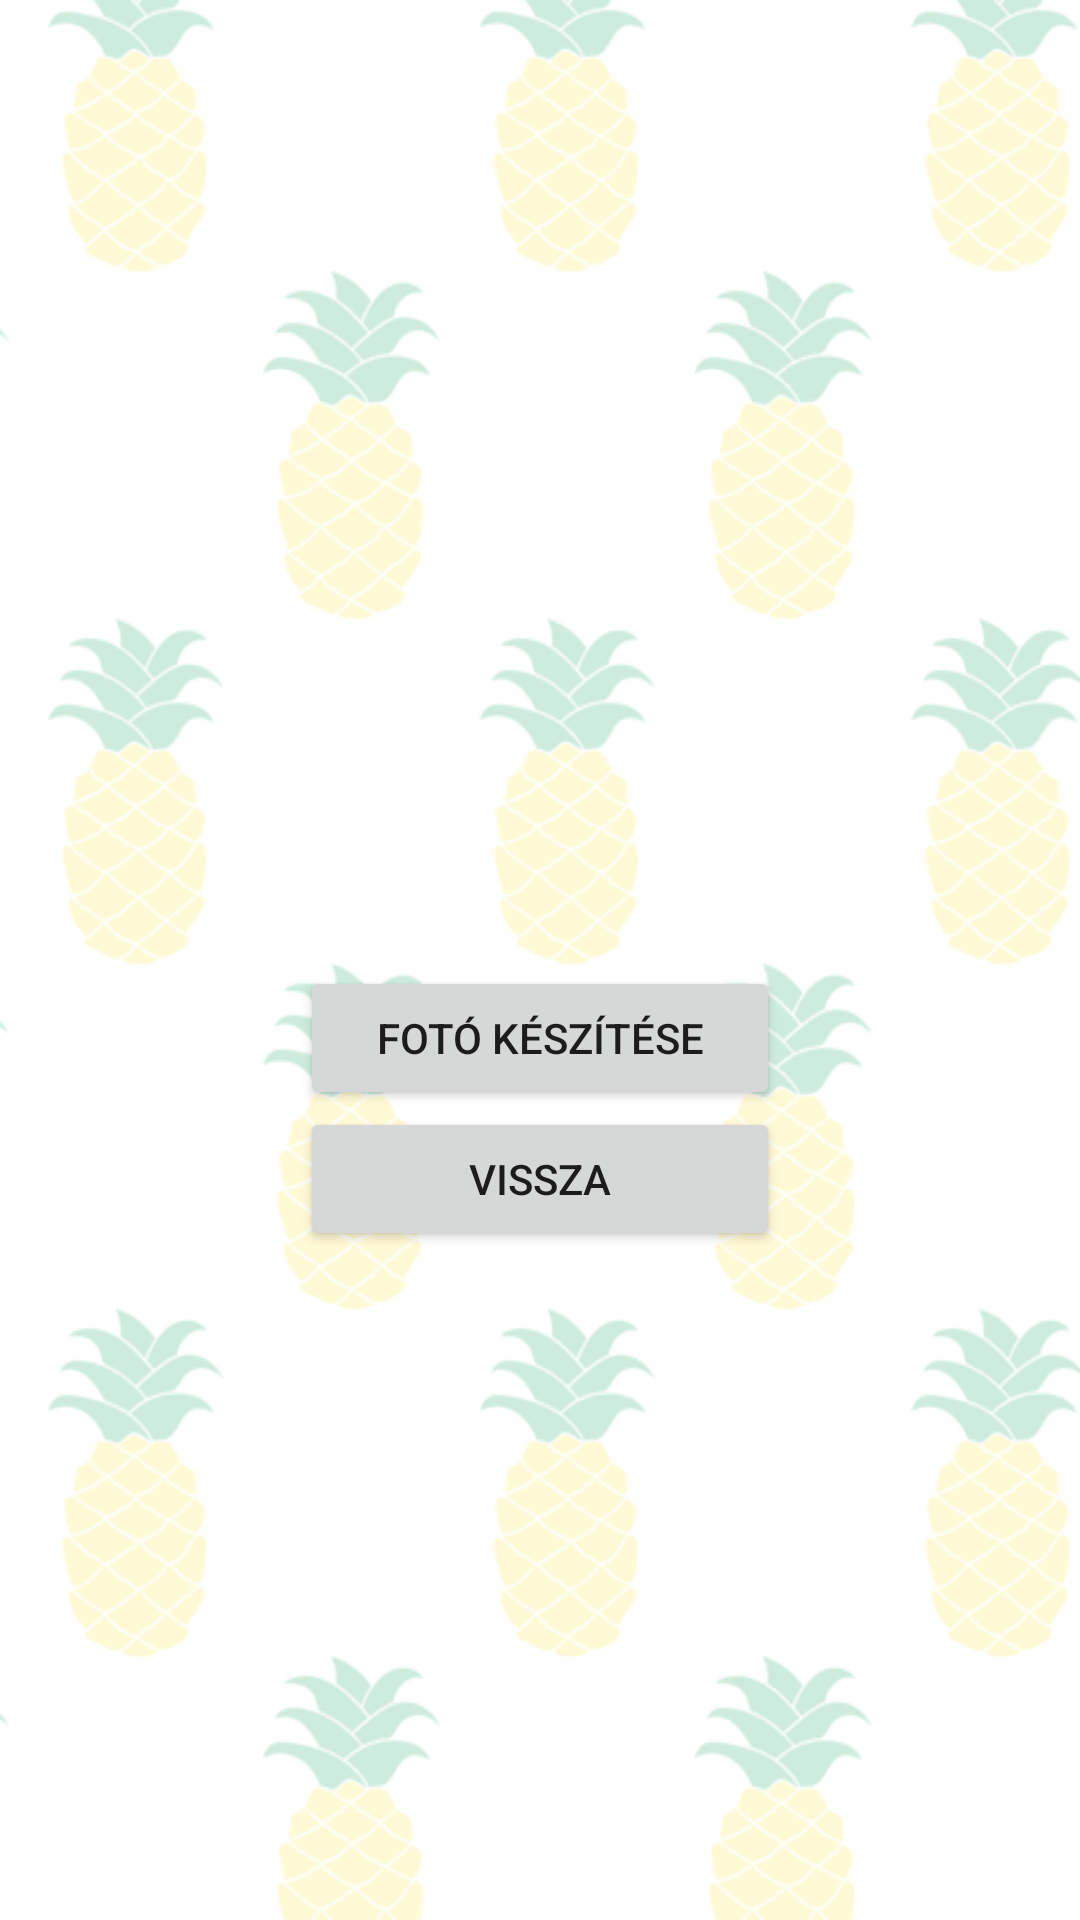

Android layout source for this screen:
<!-- AndroidManifest.xml: application theme Theme.Zsanna -->
<!-- res/layout/activity_profile.xml -->
<?xml version="1.0" encoding="utf-8"?>
<androidx.constraintlayout.widget.ConstraintLayout
    xmlns:android="http://schemas.android.com/apk/res/android"
    xmlns:app="http://schemas.android.com/apk/res-auto"
    xmlns:tools="http://schemas.android.com/tools"
    android:layout_width="match_parent"
    android:layout_height="match_parent"
    tools:context=".MainActivity"
    android:background="@drawable/bg">

    <ImageView
        android:id="@+id/imageView"
        android:layout_width="268dp"
        android:layout_height="228dp"
        app:layout_constraintBottom_toBottomOf="parent"
        app:layout_constraintEnd_toEndOf="parent"
        app:layout_constraintHorizontal_bias="0.494"
        app:layout_constraintStart_toStartOf="parent"
        app:layout_constraintTop_toTopOf="parent"
        app:layout_constraintVertical_bias="0.165"
        app:srcCompat="@drawable/ic_launcher_foreground" />

    <Button
        android:id="@+id/takePicture"
        android:layout_width="160dp"
        android:layout_height="wrap_content"
        android:layout_marginBottom="244dp"
        android:onClick="openCamera"
        android:text="@string/take_picture"
        app:layout_constraintBottom_toBottomOf="parent"
        app:layout_constraintEnd_toEndOf="parent"
        app:layout_constraintHorizontal_bias="0.5"
        app:layout_constraintStart_toStartOf="parent"
        app:layout_constraintTop_toBottomOf="@+id/imageView" />

    <Button
        android:id="@+id/cancelProfile"
        android:layout_width="160dp"
        android:layout_height="wrap_content"
        android:layout_marginTop="20dp"
        android:layout_marginBottom="244dp"
        android:onClick="cancelProfile"
        android:text="@string/back"
        app:layout_constraintBottom_toBottomOf="parent"
        app:layout_constraintEnd_toEndOf="parent"
        app:layout_constraintHorizontal_bias="0.5"
        app:layout_constraintStart_toStartOf="parent"
        app:layout_constraintTop_toBottomOf="@+id/takePicture" />

</androidx.constraintlayout.widget.ConstraintLayout>
<!-- resources referenced by this layout -->
<resources>
  <!-- drawable bg: png bitmap (drawable, 49945 bytes) -->
  <string name="back">Vissza</string>
  <string name="take_picture">Fotó készítése</string>
  <style name="Theme.Zsanna" parent="Theme.MaterialComponents.DayNight.DarkActionBar">
          
          <item name="colorPrimary">@color/brandeisBlue_light</item>
          <item name="colorPrimaryVariant">@color/trueBlue</item>
          <item name="colorOnPrimary">@color/white</item>
          
          <item name="colorSecondary">@color/teal_200</item>
          <item name="colorSecondaryVariant">@color/teal_700</item>
          <item name="colorOnSecondary">@color/black</item>
          
          <item name="android:statusBarColor">?attr/colorPrimaryVariant</item>
          
      </style>
  <color name="brandeisBlue_light">#579df7</color>
  <color name="trueBlue">#005AD9</color>
  <color name="white">#FFFFFFFF</color>
  <color name="teal_200">#FF03DAC5</color>
  <color name="teal_700">#FF018786</color>
  <color name="black">#FF000000</color>
</resources>
